Run: headless pygame with SDL's dummy video driver; simulated clock (each Clock.tick advances the game by its frame time, no real sleeping); random seed 0; keys injected as events and as key.get_pressed() state; no mouse input.
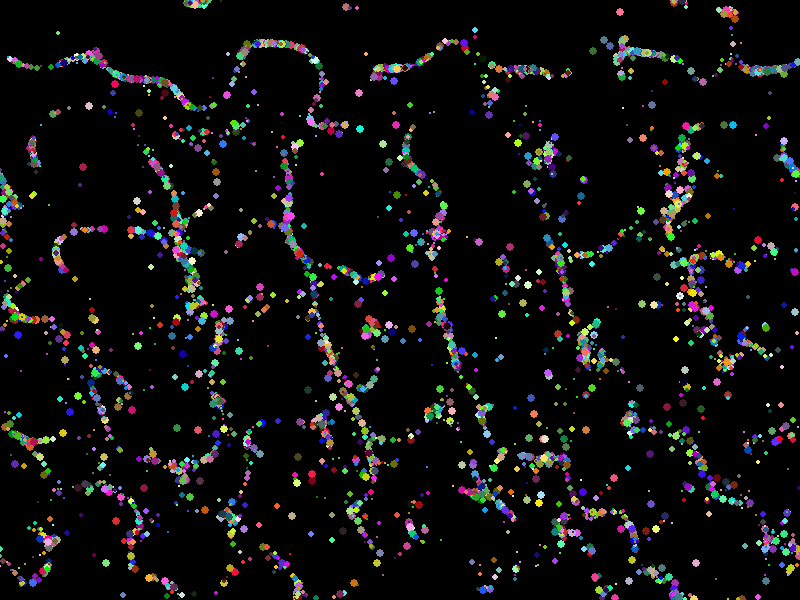
Frame 1 of 4 · flips 1–60 · no input
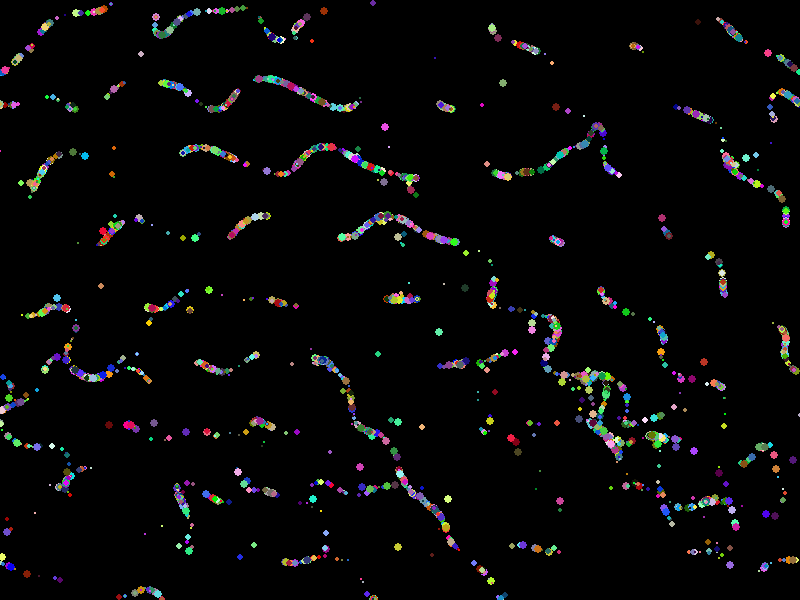
Frame 2 of 4 · flips 61–180 · tapped SPACE, RETURN · held RIGHT (→), D
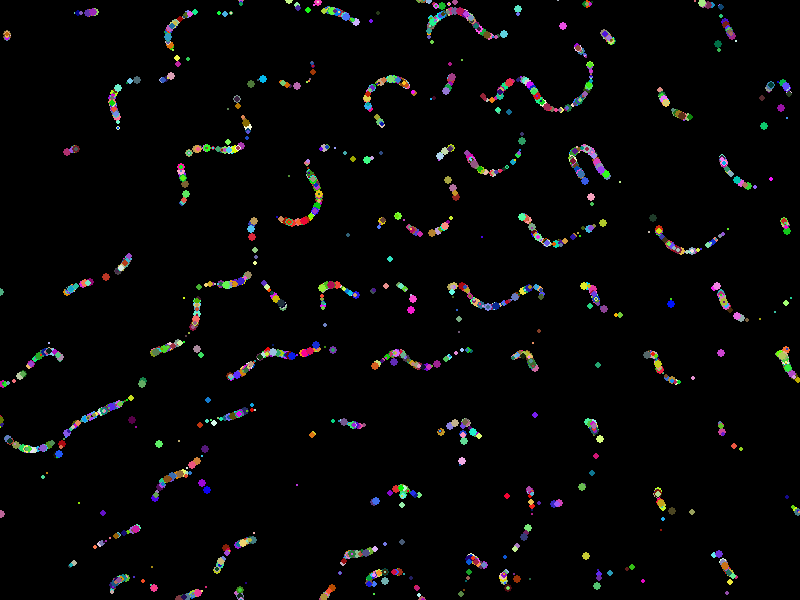
Frame 3 of 4 · flips 181–300 · held DOWN (↓), S
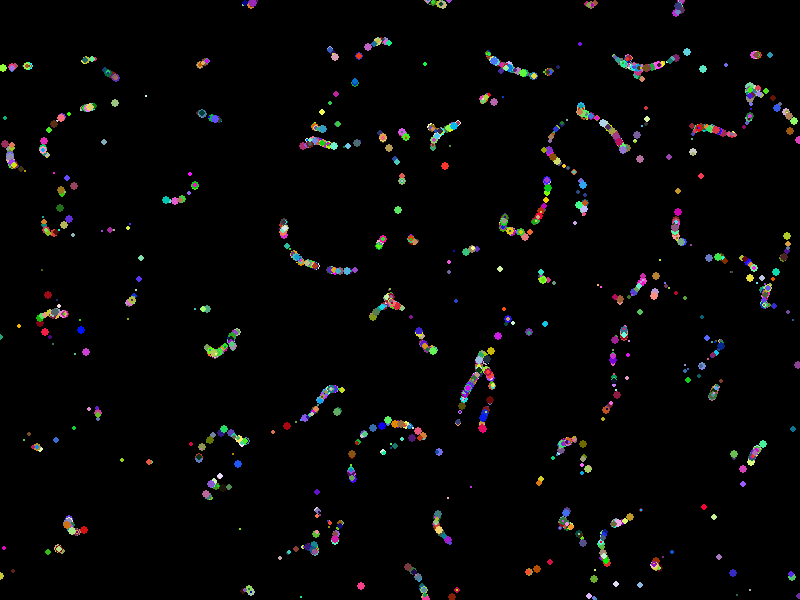
Frame 4 of 4 · flips 301–420 · held LEFT (←), A, UP (↑), W

The pygame program that drew these frames:

import pygame
import random
import math
import time

# Initialize Pygame
pygame.init()
width, height = 800, 600
screen = pygame.display.set_mode((width, height))

# Time
start_time = time.time()

# Constants for the flow field
# Defaults: 
# flow_field_intensity = 0.1
# flow_field_scale = 0.005
flow_field_intensity = 1
flow_field_scale = 0.05

# Define a Particle class
class Particle:
    def __init__(self):
        self.x = random.randrange(0, width)
        self.y = random.randrange(0, height)
        self.size = random.randint(1, 4)
        self.color = (random.randint(0, 255), random.randint(0, 255), random.randint(0, 255))
        self.velocity = [random.uniform(-0.5, 0.5), random.uniform(-0.5, 0.5)]

    def update(self, dt):
        # Change in flow field over time
        time_factor = math.sin(dt)

        # Apply flow field based on position and time
        angle = (math.sin(self.y * flow_field_scale) + math.sin(self.x * flow_field_scale * time_factor)) * \
                (math.cos(self.x * flow_field_scale) + math.cos(self.y * flow_field_scale * time_factor))

        # Adjust velocity
        self.velocity[0] += math.cos(angle) * flow_field_intensity
        self.velocity[1] += math.sin(angle) * flow_field_intensity

        # Limit velocity to avoid too fast movement
        speed = math.sqrt(self.velocity[0] ** 2 + self.velocity[1] ** 2)
        max_speed = 2
        if speed > max_speed:
            self.velocity[0] = self.velocity[0] / speed * max_speed
            self.velocity[1] = self.velocity[1] / speed * max_speed

        # Update position
        self.x += self.velocity[0]
        self.y += self.velocity[1]

        # Reappear on the opposite side if it goes off-screen
        if self.x < 0: self.x = width
        if self.x > width: self.x = 0
        if self.y < 0: self.y = height
        if self.y > height: self.y = 0

    def draw(self, screen):
        pygame.draw.circle(screen, self.color, (int(self.x), int(self.y)), self.size)

# Create a list of particles
particles = [Particle() for _ in range(5000)]

# Main loop
running = True
while running:
    dt = time.time() - start_time  # Time since start
    for event in pygame.event.get():
        if event.type == pygame.QUIT:
            running = False

    # Update and draw particles
    screen.fill((0, 0, 0))  # Clear screen
    for particle in particles:
        particle.update(dt)
        particle.draw(screen)
    
    pygame.display.flip()  # Update the display

pygame.quit()
